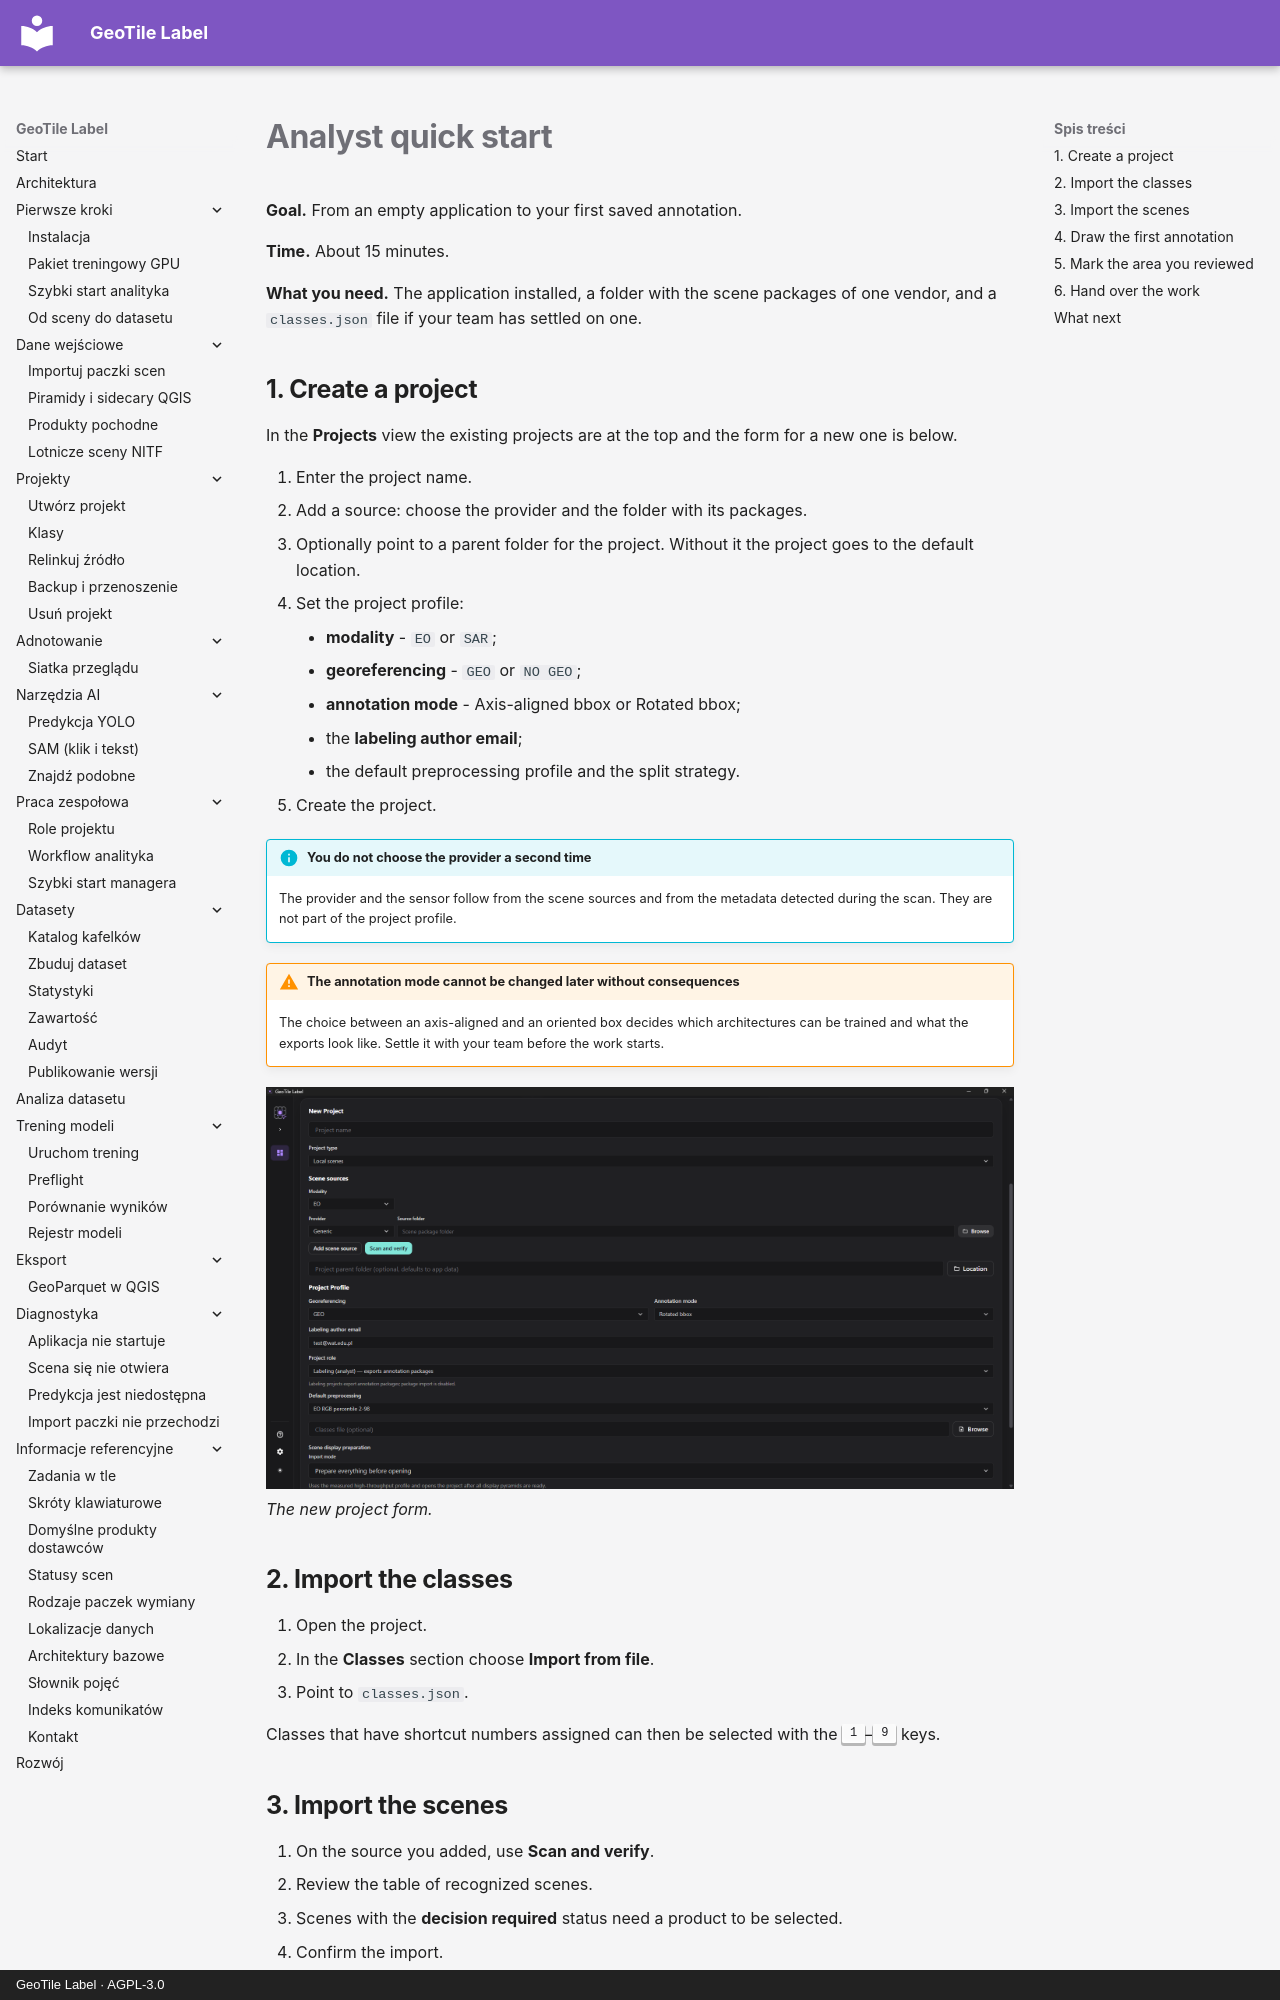

repository: jakubslesinski/geotile-label · page: getting-started/szybki-start-analityka.en.html · generator: mkdocs · copyright: GeoTile Label · AGPL-3.0

# Analyst quick start

**Goal.** From an empty application to your first saved annotation.

**Time.** About 15 minutes.

**What you need.** The application installed, a folder with the scene packages of one
vendor, and a `classes.json` file if your team has settled on one.

## 1. Create a project

In the **Projects** view the existing projects are at the top and the form for a new one
is below.

1. Enter the project name.
2. Add a source: choose the provider and the folder with its packages.
3. Optionally point to a parent folder for the project. Without it the project goes to
   the default location.
4. Set the project profile:
    - **modality** - `EO` or `SAR`;
    - **georeferencing** - `GEO` or `NO GEO`;
    - **annotation mode** - Axis-aligned bbox or Rotated bbox;
    - the **labeling author email**;
    - the default preprocessing profile and the split strategy.
5. Create the project.

!!! info "You do not choose the provider a second time"

    The provider and the sensor follow from the scene sources and from the metadata
    detected during the scan. They are not part of the project profile.

!!! warning "The annotation mode cannot be changed later without consequences"

    The choice between an axis-aligned and an oriented box decides which architectures
    can be trained and what the exports look like. Settle it with your team before the
    work starts.

![Project creation form showing the profile and the annotation mode selection](../assets/images/new-project-form.png)
*The new project form.*

## 2. Import the classes

1. Open the project.
2. In the **Classes** section choose **Import from file**.
3. Point to `classes.json`.

Classes that have shortcut numbers assigned can then be selected with the ++1++–++9++
keys.
